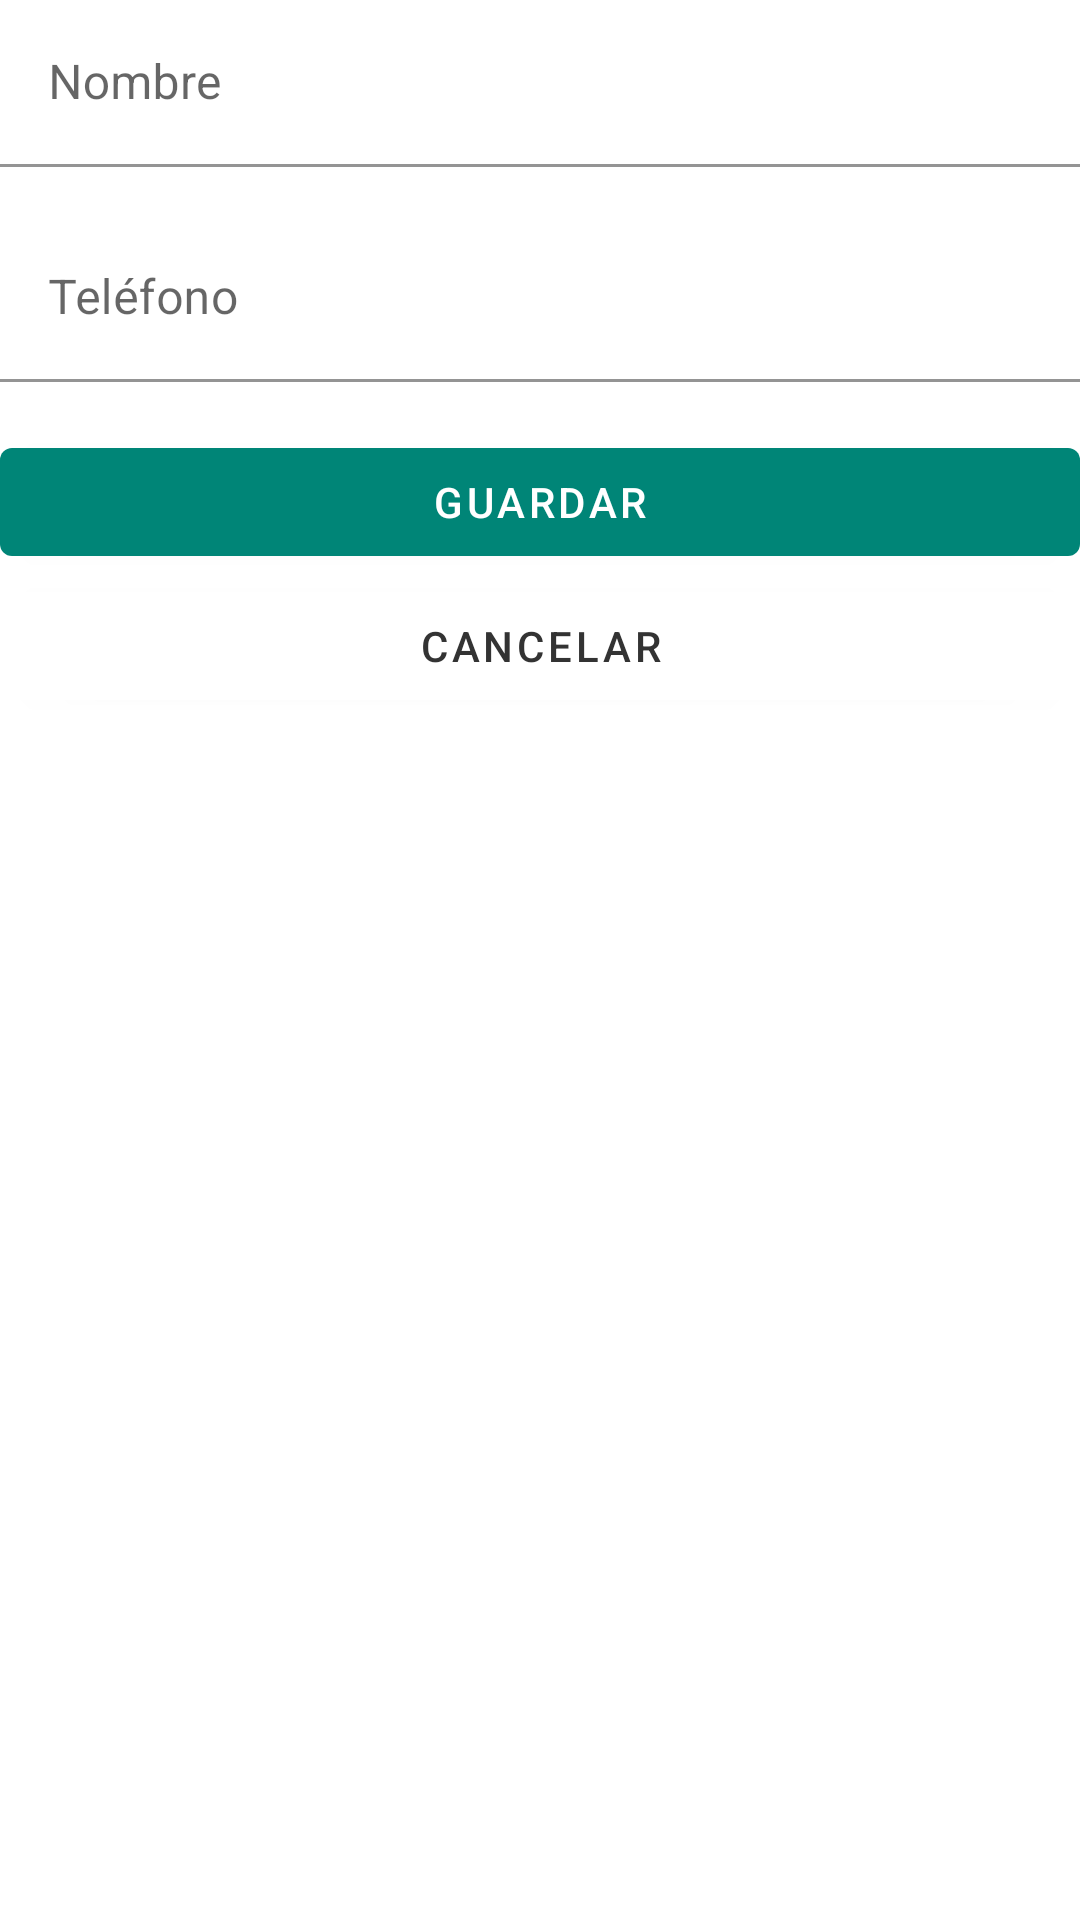

Layout XML and referenced resources for this Android screen:
<!-- AndroidManifest.xml: application theme AppTheme -->
<!-- res/layout/activity_profile_details.xml -->
<?xml version="1.0" encoding="utf-8"?>
<LinearLayout xmlns:android="http://schemas.android.com/apk/res/android"
    android:layout_width="match_parent"
    android:layout_height="match_parent"
    android:orientation="vertical"
    android:layout_margin="16dp">

    <com.google.android.material.textfield.TextInputLayout
        android:id="@+id/profileNameLabel"
        android:layout_width="match_parent"
        android:layout_height="wrap_content">

        <com.google.android.material.textfield.TextInputEditText
            android:id="@+id/profileNameInput"
            android:layout_width="match_parent"
            android:layout_height="match_parent"
            android:hint="Nombre"
            android:backgroundTint="#ffffff"
            android:layout_marginBottom="16dp" />
    </com.google.android.material.textfield.TextInputLayout>

    <com.google.android.material.textfield.TextInputLayout
        android:id="@+id/profilePhoneLabel"
        android:layout_width="match_parent"
        android:layout_height="wrap_content">

        <com.google.android.material.textfield.TextInputEditText
            android:id="@+id/profilePhoneInput"
            android:layout_width="match_parent"
            android:layout_height="match_parent"
            android:hint="Teléfono"
            android:backgroundTint="#ffffff"
            android:layout_marginBottom="16dp" />

        <Button
            android:id="@+id/btnGuardarPerfil"
            android:layout_width="match_parent"
            android:layout_height="wrap_content"
            android:text="Guardar"
            android:onClick="guardarPerfil"/>

        <Button
            android:id="@+id/btnCancelarPerfil"
            android:layout_width="match_parent"
            android:layout_height="wrap_content"
            android:textColor="@color/colorDark"
            android:backgroundTint="@color/design_default_color_background"
            android:text="Cancelar"
            android:onClick="cancelarPerfil" />
    </com.google.android.material.textfield.TextInputLayout>

</LinearLayout>
<!-- resources referenced by this layout -->
<resources>
  <color name="colorDark">#333</color>
  <style name="AppTheme" parent="Theme.MaterialComponents.DayNight">
          
          <item name="colorPrimary">@color/colorPrimary</item>
          <item name="colorPrimaryDark">@color/colorPrimaryDark</item>
          <item name="colorAccent">@color/colorAccent</item>
          <item name="popupMenuStyle">@style/Widget.MaterialComponents.PopupMenu</item>
          <item name="android:contextPopupMenuStyle">@style/Widget.MaterialComponents.PopupMenu.ContextMenu</item>
          <item name="actionOverflowMenuStyle">@style/Widget.MaterialComponents.PopupMenu.Overflow</item>
      </style>
  <color name="colorPrimary">#008577</color>
  <color name="colorPrimaryDark">#00574B</color>
  <color name="colorAccent">#D81B60</color>
</resources>
